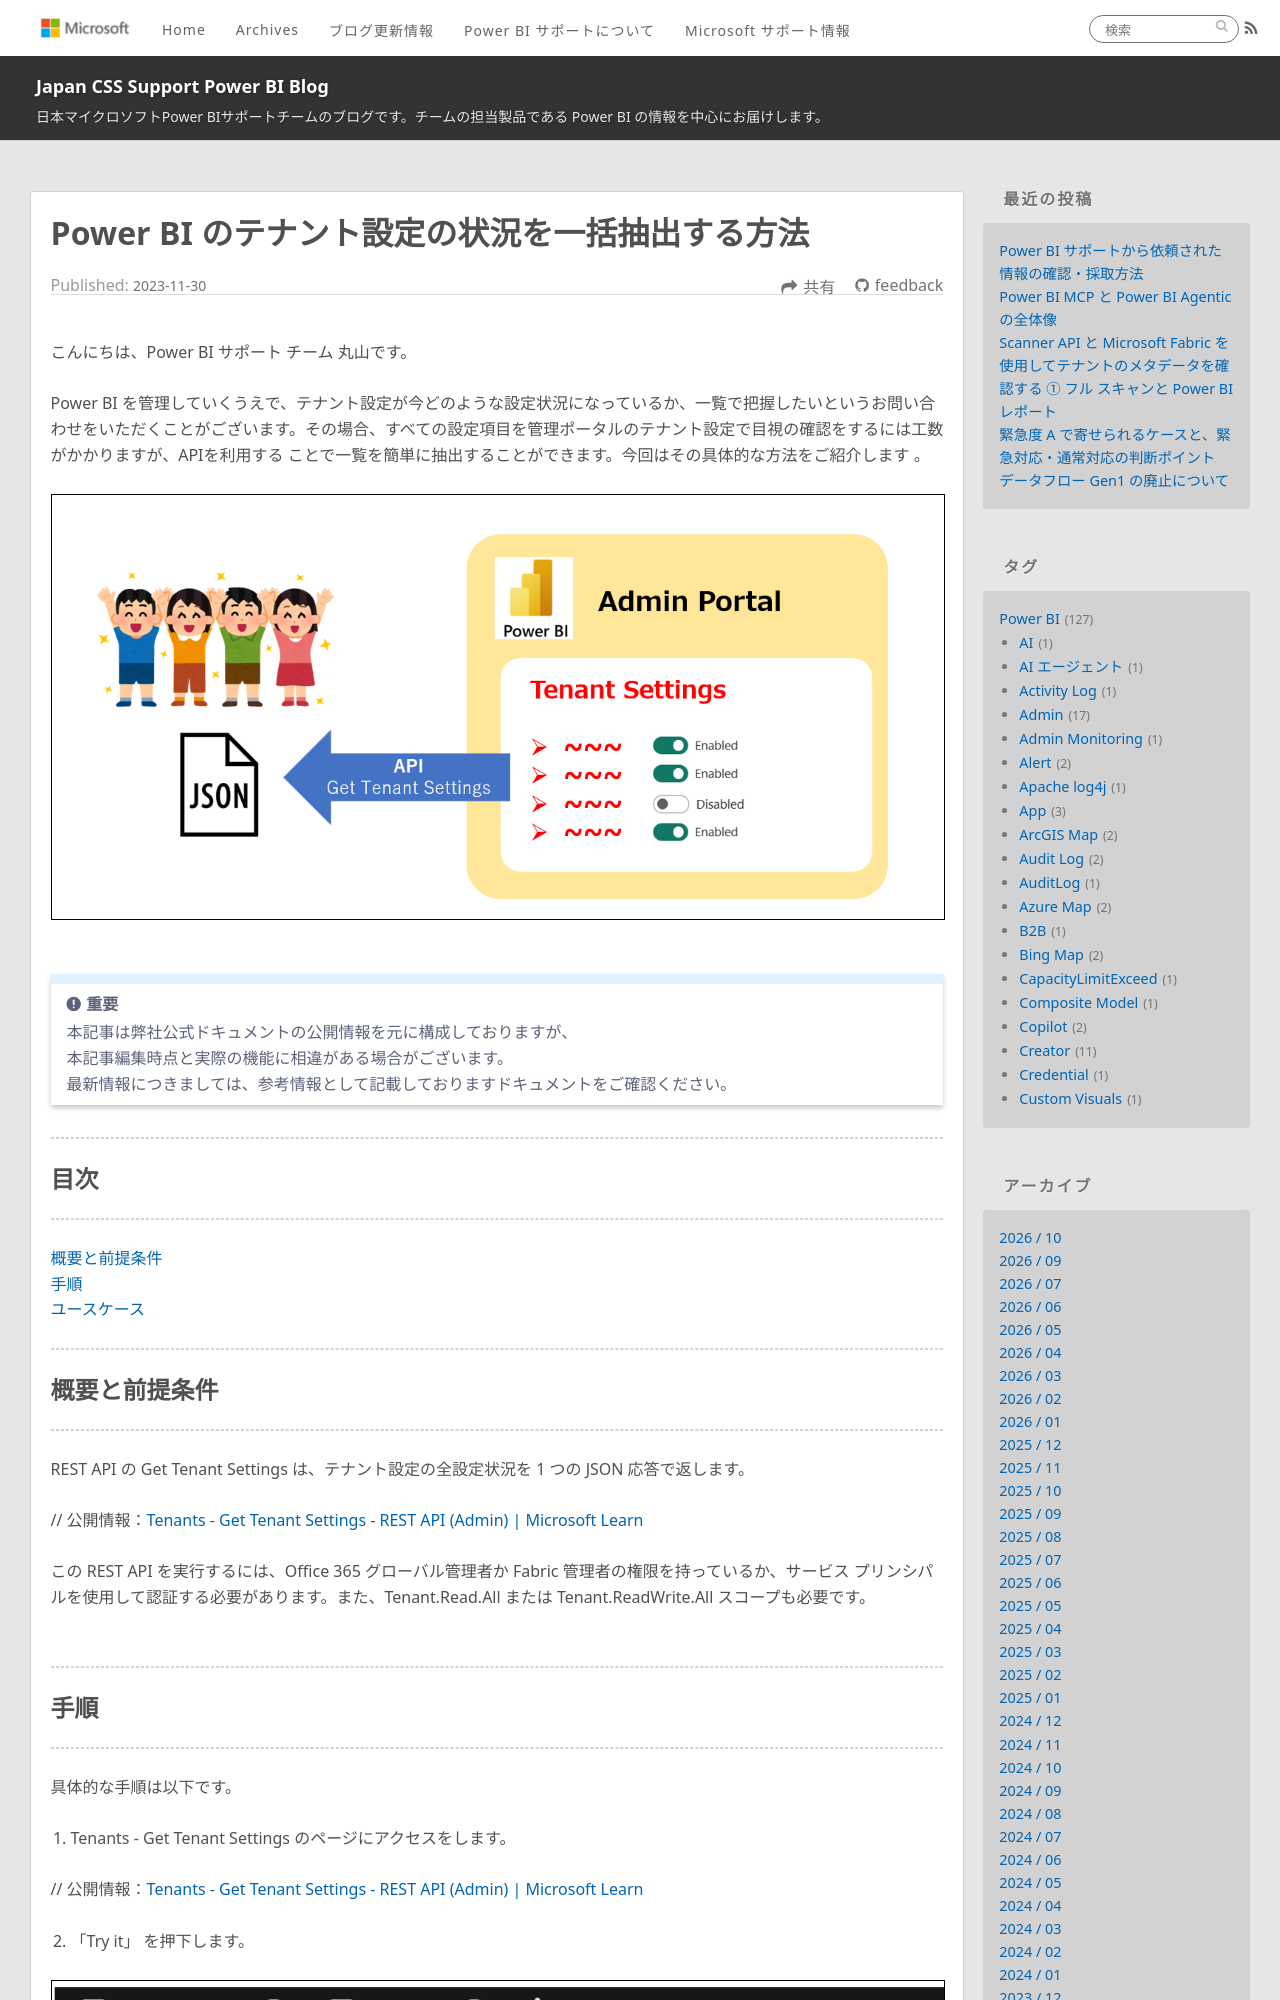

repository: JPBAP-SQLBI/blog · page: powerbi/pbi_api_export_tenant_settings/index.html · generator: jekyll

---
title: Power BI のテナント設定の状況を一括抽出する方法
date: 2023-11-30 00:00:00 
tags:
  - Power BI
  - Power BI サービス
  - Power BI Service
  - テナント設定
  - Admin
  - 管理者
---


こんにちは、Power BI サポート チーム 丸山です。

Power BI を管理していくうえで、テナント設定が今どのような設定状況になっているか、一覧で把握したいというお問い合わせをいただくことがございます。その場合、すべての設定項目を管理ポータルのテナント設定で目視の確認をするには工数がかかりますが、APIを利用する ことで一覧を簡単に抽出することができます。今回はその具体的な方法をご紹介します 。

<!-- more -->
<div align="center">
<img src="1.png">
</div>

</br>

> [!IMPORTANT]  
> 本記事は弊社公式ドキュメントの公開情報を元に構成しておりますが、
> 本記事編集時点と実際の機能に相違がある場合がございます。  
> 最新情報につきましては、参考情報として記載しておりますドキュメントをご確認ください。

---
## 目次
---
 [概要と前提条件](#概要と前提条件)
 [手順](#手順)
 [ユースケース](#ユースケース)

---
